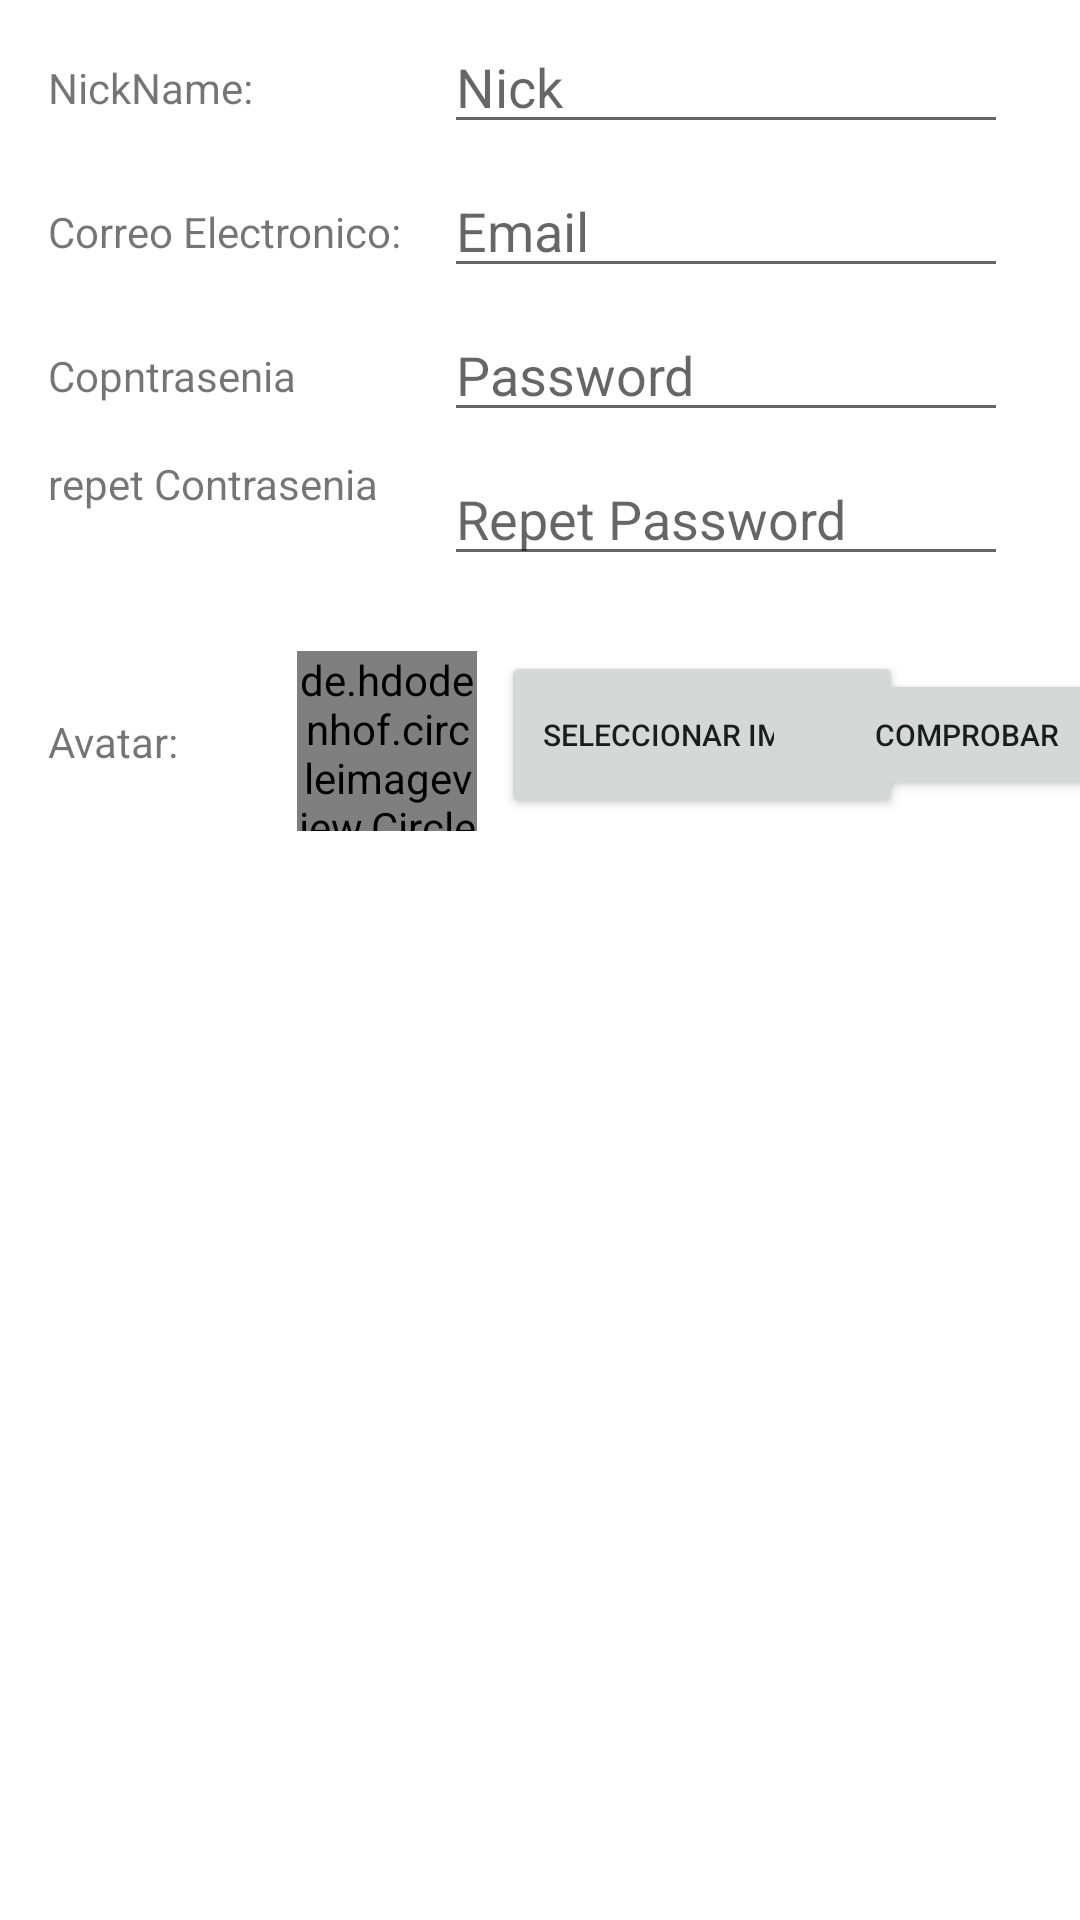

Here is an Android app screen rendered from its layout file. Give the layout XML and the strings, colors and styles it references.
<!-- AndroidManifest.xml: application theme Theme.AdivinaQuien -->
<!-- res/layout/dialog_register.xml -->
<?xml version="1.0" encoding="utf-8"?>
<androidx.constraintlayout.widget.ConstraintLayout xmlns:android="http://schemas.android.com/apk/res/android"
    xmlns:app="http://schemas.android.com/apk/res-auto"
    xmlns:tools="http://schemas.android.com/tools"
    android:layout_width="match_parent"
    android:layout_height="match_parent">

    <ImageView
        android:visibility="gone"
        android:id="@+id/checkpass2"
        android:layout_width="wrap_content"
        android:layout_height="wrap_content"
        app:layout_constraintBottom_toBottomOf="@+id/newpassword2"
        app:layout_constraintStart_toEndOf="@+id/newpassword2"
        app:layout_constraintTop_toTopOf="@+id/newpassword2"
        app:srcCompat="@drawable/ic_baseline_check_24" />

    <ImageView
        android:visibility="gone"
        android:id="@+id/checkpass1"
        android:layout_width="wrap_content"
        android:layout_height="wrap_content"
        app:layout_constraintBottom_toBottomOf="@+id/newpassword"
        app:layout_constraintStart_toEndOf="@+id/newpassword"
        app:layout_constraintTop_toTopOf="@+id/newpassword"
        app:srcCompat="@drawable/ic_baseline_check_24" />

    <ImageView
        android:visibility="gone"
        android:id="@+id/checkemail"
        android:layout_width="wrap_content"
        android:layout_height="wrap_content"
        app:layout_constraintBottom_toBottomOf="@+id/newemail"
        app:layout_constraintStart_toEndOf="@+id/newemail"
        app:layout_constraintTop_toTopOf="@+id/newemail"
        app:srcCompat="@drawable/ic_baseline_check_24" />


    <TextView
        android:id="@+id/textView"
        android:layout_width="wrap_content"
        android:layout_height="wrap_content"
        android:layout_marginStart="16dp"
        android:text="Correo Electronico:"
        app:layout_constraintBottom_toBottomOf="@+id/newemail"
        app:layout_constraintStart_toStartOf="parent"
        app:layout_constraintTop_toTopOf="@+id/newemail" />

    <EditText
        android:id="@+id/newemail"
        android:layout_width="0dp"
        android:layout_height="38dp"
        android:layout_marginStart="14dp"
        android:layout_marginTop="10dp"
        android:layout_marginEnd="24dp"
        android:hint="@string/prompt_email"
        android:inputType="textEmailAddress"
        android:selectAllOnFocus="true"
        app:layout_constraintEnd_toEndOf="parent"
        app:layout_constraintStart_toEndOf="@+id/textView"
        app:layout_constraintTop_toBottomOf="@+id/newnick" />

    <EditText
        android:id="@+id/newnick"
        android:layout_width="0dp"
        android:layout_height="38dp"
        android:layout_marginStart="14dp"
        android:layout_marginTop="10dp"
        android:layout_marginEnd="24dp"
        android:hint="@string/nick"
        android:inputType="text"
        android:selectAllOnFocus="true"
        app:layout_constraintEnd_toEndOf="parent"
        app:layout_constraintStart_toEndOf="@+id/textView"
        app:layout_constraintTop_toTopOf="parent" />

    <TextView
        android:id="@+id/textView2"
        android:layout_width="wrap_content"
        android:layout_height="wrap_content"
        android:layout_marginStart="16dp"
        android:text="@string/passtext"
        app:layout_constraintBottom_toBottomOf="@+id/newpassword"
        app:layout_constraintEnd_toStartOf="@+id/newpassword"
        app:layout_constraintHorizontal_bias="0.0"
        app:layout_constraintStart_toStartOf="parent"
        app:layout_constraintTop_toTopOf="@+id/newpassword" />

    <EditText
        android:id="@+id/newpassword"
        android:layout_width="0dp"
        android:layout_height="38dp"
        android:layout_marginStart="14dp"
        android:layout_marginTop="10dp"
        android:layout_marginEnd="24dp"
        android:hint="@string/prompt_password"
        android:inputType="textPassword"
        android:selectAllOnFocus="true"
        app:layout_constraintEnd_toEndOf="parent"
        app:layout_constraintStart_toEndOf="@+id/textView"
        app:layout_constraintTop_toBottomOf="@+id/newemail" />

    <EditText
        android:id="@+id/newpassword2"
        android:layout_width="0dp"
        android:layout_height="38dp"
        android:layout_marginStart="14dp"
        android:layout_marginTop="10dp"
        android:layout_marginEnd="24dp"
        android:hint="@string/check_password"
        android:imeActionLabel="@string/action_sign_in_short"
        android:imeOptions="actionDone"
        android:inputType="textPassword"
        android:selectAllOnFocus="true"
        app:layout_constraintEnd_toEndOf="parent"
        app:layout_constraintStart_toEndOf="@+id/textView"
        app:layout_constraintTop_toBottomOf="@+id/newpassword" />

    <TextView
        android:id="@+id/textView3"
        android:layout_width="110dp"
        android:layout_height="43dp"
        android:layout_marginStart="16dp"
        android:text="@string/passcheck2"
        app:layout_constraintBottom_toBottomOf="@+id/newpassword2"
        app:layout_constraintStart_toStartOf="parent"
        app:layout_constraintTop_toTopOf="@+id/newpassword2" />



    <TextView
        android:id="@+id/textView4"
        android:layout_width="wrap_content"
        android:layout_height="wrap_content"
        android:layout_marginStart="16dp"
        android:text="NickName: "
        app:layout_constraintBottom_toBottomOf="@+id/newnick"
        app:layout_constraintStart_toStartOf="parent"
        app:layout_constraintTop_toTopOf="@+id/newnick" />

    <TextView
        android:id="@+id/textView5"
        android:layout_width="wrap_content"
        android:layout_height="wrap_content"
        android:layout_marginStart="16dp"
        android:text="Avatar: "
        app:layout_constraintBottom_toBottomOf="@+id/newimage"
        app:layout_constraintStart_toStartOf="parent"
        app:layout_constraintTop_toTopOf="@+id/newimage" />

    <de.hdodenhof.circleimageview.CircleImageView
        android:id="@+id/newimage"
        android:layout_width="60dp"
        android:layout_height="60dp"
        android:layout_marginTop="25dp"
        android:src="@drawable/common_google_signin_btn_icon_dark"
        app:layout_constraintStart_toEndOf="@+id/textView2"
        app:layout_constraintTop_toBottomOf="@+id/newpassword2"
        tools:srcCompat="@tools:sample/avatars" />

    <Button
        android:id="@+id/btnselectimg"
        android:layout_width="134dp"
        android:layout_height="56dp"
        android:layout_marginStart="8dp"
        android:text="Seleccionar Imagen"
        android:textSize="10dp"
        app:layout_constraintBottom_toBottomOf="@+id/newimage"
        app:layout_constraintEnd_toEndOf="@+id/newpassword2"
        app:layout_constraintHorizontal_bias="0.0"
        app:layout_constraintStart_toEndOf="@+id/newimage"
        app:layout_constraintTop_toTopOf="@+id/newimage"
        app:layout_constraintVertical_bias="0.0" />


    <Button
        android:id="@+id/btncheck"
        android:layout_width="137dp"
        android:layout_height="44dp"
        android:layout_marginEnd="16dp"
        android:text="Comprobar"
        android:textSize="10dp"
        app:layout_constraintBottom_toBottomOf="@+id/btnselectimg"
        app:layout_constraintEnd_toEndOf="parent"
        app:layout_constraintStart_toEndOf="@+id/btnselectimg"
        app:layout_constraintTop_toTopOf="@+id/btnselectimg" />

    <TextView
        android:id="@+id/alertemail"
        android:visibility="gone"
        android:layout_width="wrap_content"
        android:layout_height="wrap_content"
        android:text="El Correo ya Existe"
        app:layout_constraintEnd_toEndOf="@+id/newemail"
        app:layout_constraintStart_toStartOf="@+id/newemail"
        app:layout_constraintTop_toBottomOf="@+id/newemail" />

    <TextView
        android:id="@+id/alerpass"
        android:visibility="gone"
        android:layout_width="wrap_content"
        android:layout_height="wrap_content"
        android:text="Las Contrasenias no Coinciden"
        app:layout_constraintEnd_toEndOf="@+id/newpassword2"
        app:layout_constraintStart_toStartOf="@+id/newpassword2"
        app:layout_constraintTop_toBottomOf="@+id/newpassword2" />


</androidx.constraintlayout.widget.ConstraintLayout>
<!-- resources referenced by this layout -->
<resources>
  <string name="action_sign_in_short">Sign in</string>
  <string name="check_password">Repet Password</string>
  <string name="nick">Nick</string>
  <string name="passcheck2">repet Contrasenia</string>
  <string name="passtext">Copntrasenia</string>
  <string name="prompt_email">Email</string>
  <string name="prompt_password">Password</string>
  <style name="Theme.AdivinaQuien" parent="Theme.MaterialComponents.DayNight.DarkActionBar">
          
          <item name="colorPrimary">@color/purple_500</item>
          <item name="colorPrimaryVariant">@color/purple_700</item>
          <item name="colorOnPrimary">@color/white</item>
          
          <item name="colorSecondary">@color/teal_200</item>
          <item name="colorSecondaryVariant">@color/teal_700</item>
          <item name="colorOnSecondary">@color/black</item>
          
          <item name="android:statusBarColor" tools:targetApi="l">?attr/colorPrimaryVariant</item>
          
      </style>
  <color name="purple_500">#FF6200EE</color>
  <color name="purple_700">#FF3700B3</color>
  <color name="white">#FFFFFFFF</color>
  <color name="teal_200">#FF03DAC5</color>
  <color name="teal_700">#FF018786</color>
  <color name="black">#FF000000</color>
</resources>
